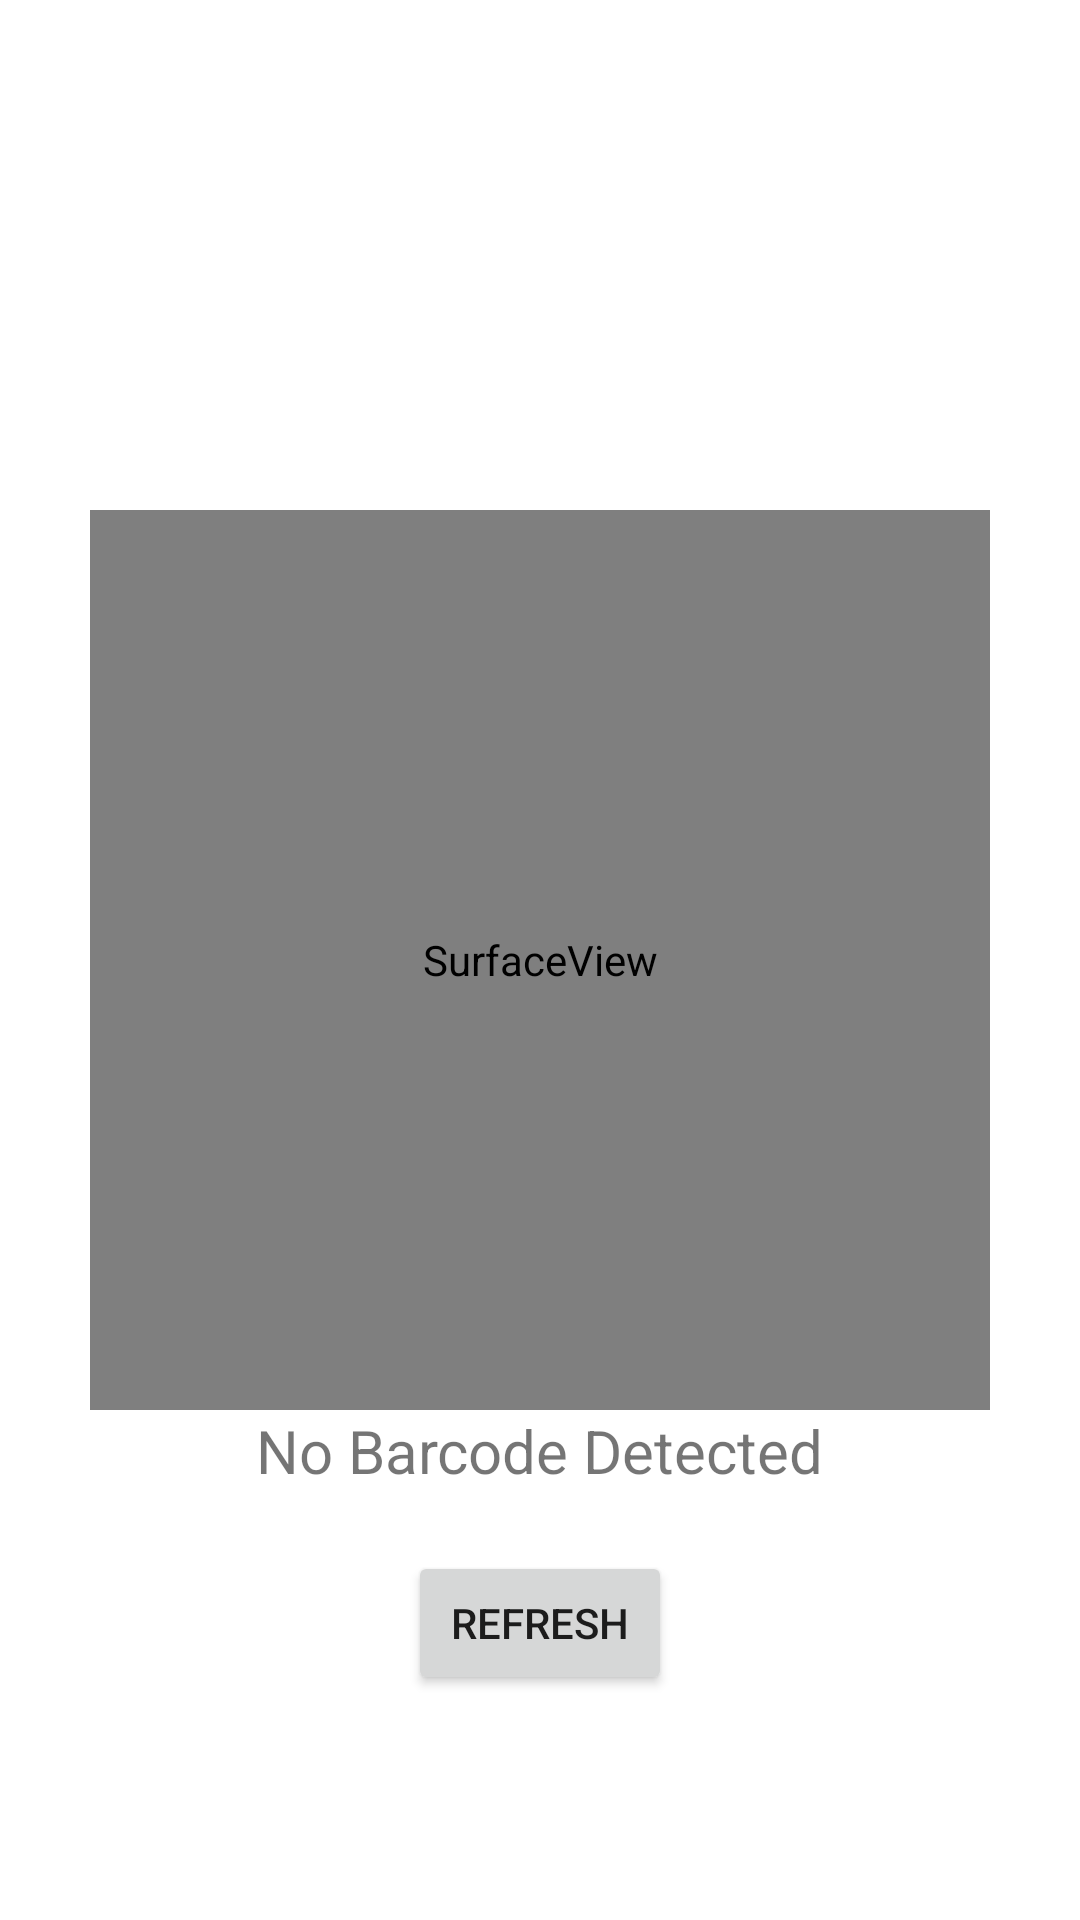

Write the Android layout XML for this screen, with the resource values it uses.
<!-- AndroidManifest.xml: application theme Theme.MessScanner -->
<!-- res/layout/activity_scanner.xml -->
<?xml version="1.0" encoding="utf-8"?>
<RelativeLayout xmlns:android="http://schemas.android.com/apk/res/android"
    xmlns:tools="http://schemas.android.com/tools"
    android:layout_width="match_parent"
    android:layout_height="match_parent"
    tools:context=".ScannerActivity">

    <SurfaceView
        android:id="@+id/surfaceView"
        android:layout_width="300dp"
        android:layout_height="300dp"
        android:layout_centerVertical="true"
        android:layout_centerInParent="true"/>

    <TextView
        android:id="@+id/txtBarcodeValue"
        android:layout_width="wrap_content"
        android:layout_height="wrap_content"
        android:layout_marginLeft="10dp"
        android:layout_below="@id/surfaceView"
        android:layout_marginStart="10dp"
        android:layout_centerHorizontal="true"
        android:text="No Barcode Detected"
        android:textSize="20sp" />

    <Button
        android:id="@+id/btn2"
        android:layout_width="wrap_content"
        android:layout_height="wrap_content"
        android:text="Refresh"
        android:layout_below="@id/txtBarcodeValue"
        android:layout_centerHorizontal="true"
        android:layout_marginTop="20dp"/>

</RelativeLayout>
<!-- resources referenced by this layout -->
<resources>
  <style name="Theme.MessScanner" parent="Theme.MaterialComponents.DayNight.DarkActionBar">
          
          <item name="colorPrimary">@color/purple_500</item>
          <item name="colorPrimaryVariant">@color/purple_700</item>
          <item name="colorOnPrimary">@color/white</item>
          
          <item name="colorSecondary">@color/teal_200</item>
          <item name="colorSecondaryVariant">@color/teal_700</item>
          <item name="colorOnSecondary">@color/black</item>
          
          <item name="android:statusBarColor">?attr/colorPrimaryVariant</item>
          
      </style>
  <!-- not gathered from this repository: default colours our renderer supplied (Android Studio template values) -->
  <color name="purple_500">#FF6200EE</color>
  <color name="purple_700">#FF3700B3</color>
  <color name="teal_200">#FF03DAC5</color>
  <color name="teal_700">#FF018786</color>
  <color name="black">#FF000000</color>
  <color name="white">#FFFFFFFF</color>
</resources>
